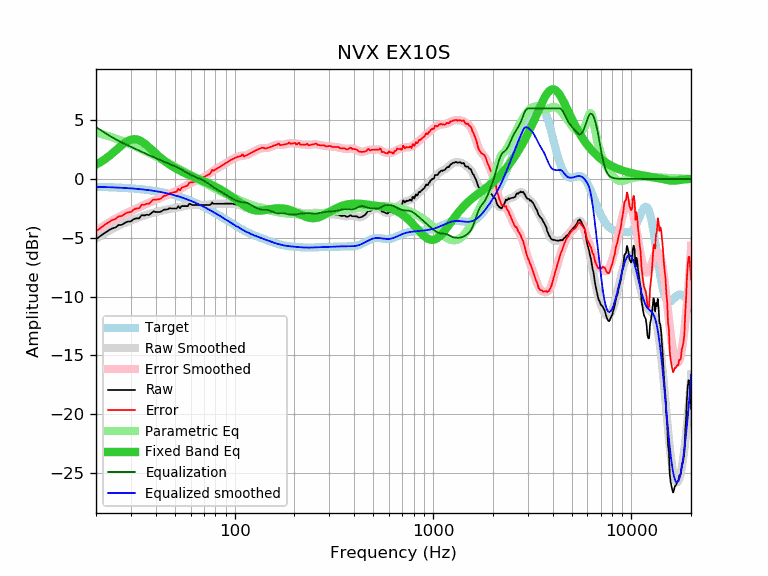

The file beside this chart, header and first rows:
frequency, raw, error, smoothed, error_smoothed, equalization, parametric_eq, equalized_raw, equalized_smoothed, target
20, -5.12, -4.45, -5.09, -4.42, 4.42, 1.22, -0.70, -0.67, -0.67
21, -4.86, -4.18, -4.86, -4.18, 4.18, 1.42, -0.68, -0.68, -0.68
22, -4.62, -3.93, -4.65, -3.96, 3.96, 1.64, -0.66, -0.69, -0.69
23, -4.42, -3.72, -4.45, -3.75, 3.75, 1.88, -0.67, -0.70, -0.70
24, -4.22, -3.51, -4.27, -3.56, 3.56, 2.13, -0.66, -0.71, -0.71
25, -4.14, -3.42, -4.12, -3.39, 3.39, 2.39, -0.75, -0.72, -0.72
26, -3.92, -3.19, -3.97, -3.24, 3.24, 2.64, -0.68, -0.74, -0.74
27, -3.90, -3.15, -3.85, -3.10, 3.10, 2.87, -0.80, -0.75, -0.75
28, -3.72, -2.96, -3.74, -2.97, 2.97, 3.08, -0.75, -0.77, -0.77
29, -3.62, -2.84, -3.63, -2.85, 2.85, 3.24, -0.77, -0.78, -0.78
30, -3.61, -2.81, -3.54, -2.73, 2.73, 3.34, -0.88, -0.80, -0.80
31, -3.41, -2.59, -3.44, -2.62, 2.62, 3.38, -0.79, -0.82, -0.82
32, -3.35, -2.51, -3.35, -2.51, 2.51, 3.37, -0.84, -0.84, -0.84
33, -3.35, -2.49, -3.27, -2.41, 2.41, 3.30, -0.94, -0.86, -0.86
34, -3.07, -2.19, -3.19, -2.30, 2.30, 3.18, -0.77, -0.88, -0.88
35, -3.11, -2.21, -3.11, -2.21, 2.21, 3.04, -0.91, -0.91, -0.91
36, -3.04, -2.11, -3.04, -2.11, 2.11, 2.87, -0.93, -0.93, -0.93
37, -3.07, -2.12, -2.98, -2.02, 2.02, 2.70, -1.05, -0.96, -0.96
38, -2.91, -1.93, -2.92, -1.94, 1.94, 2.52, -0.97, -0.98, -0.98
39, -2.75, -1.74, -2.87, -1.86, 1.86, 2.34, -0.89, -1.01, -1.01
40, -2.81, -1.77, -2.82, -1.78, 1.78, 2.17, -1.03, -1.04, -1.04
41, -2.81, -1.74, -2.78, -1.71, 1.71, 2.01, -1.10, -1.07, -1.07
42, -2.81, -1.71, -2.74, -1.63, 1.63, 1.85, -1.18, -1.10, -1.10
43, -2.73, -1.60, -2.69, -1.56, 1.56, 1.71, -1.17, -1.14, -1.14
44, -2.61, -1.44, -2.65, -1.48, 1.48, 1.58, -1.13, -1.17, -1.17
45, -2.61, -1.41, -2.62, -1.41, 1.41, 1.45, -1.20, -1.20, -1.20
46, -2.57, -1.33, -2.58, -1.34, 1.34, 1.33, -1.23, -1.24, -1.24
47, -2.48, -1.20, -2.55, -1.27, 1.27, 1.22, -1.21, -1.28, -1.28
48, -2.51, -1.20, -2.52, -1.20, 1.20, 1.12, -1.31, -1.32, -1.32
49, -2.51, -1.16, -2.50, -1.14, 1.14, 1.03, -1.37, -1.36, -1.36
50, -2.51, -1.11, -2.47, -1.08, 1.08, 0.94, -1.44, -1.40, -1.40
51, -2.51, -1.07, -2.45, -1.01, 1.01, 0.86, -1.50, -1.44, -1.44
52, -2.32, -0.84, -2.42, -0.94, 0.94, 0.78, -1.38, -1.48, -1.48
53, -2.49, -0.97, -2.39, -0.87, 0.87, 0.70, -1.62, -1.53, -1.53
54, -2.31, -0.74, -2.36, -0.79, 0.79, 0.63, -1.52, -1.57, -1.57
55, -2.31, -0.70, -2.33, -0.72, 0.72, 0.57, -1.60, -1.62, -1.62
56, -2.31, -0.65, -2.30, -0.64, 0.64, 0.50, -1.67, -1.66, -1.66
57, -2.31, -0.60, -2.27, -0.56, 0.56, 0.44, -1.75, -1.71, -1.71
58, -2.31, -0.56, -2.24, -0.49, 0.49, 0.38, -1.83, -1.76, -1.76
59, -2.11, -0.31, -2.22, -0.42, 0.42, 0.33, -1.70, -1.81, -1.81
60, -2.14, -0.29, -2.21, -0.35, 0.35, 0.27, -1.79, -1.85, -1.85
61, -2.21, -0.31, -2.20, -0.29, 0.29, 0.22, -1.92, -1.90, -1.90
62, -2.21, -0.26, -2.19, -0.24, 0.24, 0.17, -1.97, -1.96, -1.96
63, -2.21, -0.21, -2.20, -0.19, 0.19, 0.12, -2.02, -2.01, -2.01
64, -2.21, -0.15, -2.20, -0.14, 0.14, 0.07, -2.07, -2.06, -2.06
65, -2.21, -0.10, -2.21, -0.09, 0.09, 0.02, -2.12, -2.11, -2.11
66, -2.21, -0.05, -2.21, -0.05, 0.05, -0.03, -2.16, -2.16, -2.16
67, -2.21, 0.00, -2.22, 0.00, -0.00, -0.08, -2.21, -2.22, -2.22
68, -2.21, 0.06, -2.22, 0.05, -0.05, -0.12, -2.26, -2.27, -2.27
69, -2.21, 0.11, -2.22, 0.10, -0.10, -0.17, -2.31, -2.32, -2.32
70, -2.21, 0.16, -2.22, 0.16, -0.16, -0.21, -2.37, -2.38, -2.38
71, -2.21, 0.22, -2.21, 0.22, -0.22, -0.26, -2.43, -2.43, -2.43
72, -2.21, 0.27, -2.21, 0.28, -0.28, -0.30, -2.49, -2.48, -2.48
73, -2.21, 0.33, -2.19, 0.35, -0.35, -0.35, -2.56, -2.54, -2.54
74, -2.21, 0.38, -2.18, 0.42, -0.42, -0.39, -2.63, -2.59, -2.59
75, -2.21, 0.44, -2.16, 0.49, -0.49, -0.44, -2.70, -2.65, -2.65
76, -2.14, 0.56, -2.14, 0.56, -0.56, -0.48, -2.70, -2.70, -2.70
77, -1.99, 0.76, -2.12, 0.63, -0.63, -0.53, -2.62, -2.76, -2.76
78, -2.11, 0.70, -2.11, 0.70, -0.70, -0.57, -2.81, -2.81, -2.81
79, -2.11, 0.75, -2.10, 0.76, -0.76, -0.62, -2.87, -2.86, -2.86
... 553 more rows
